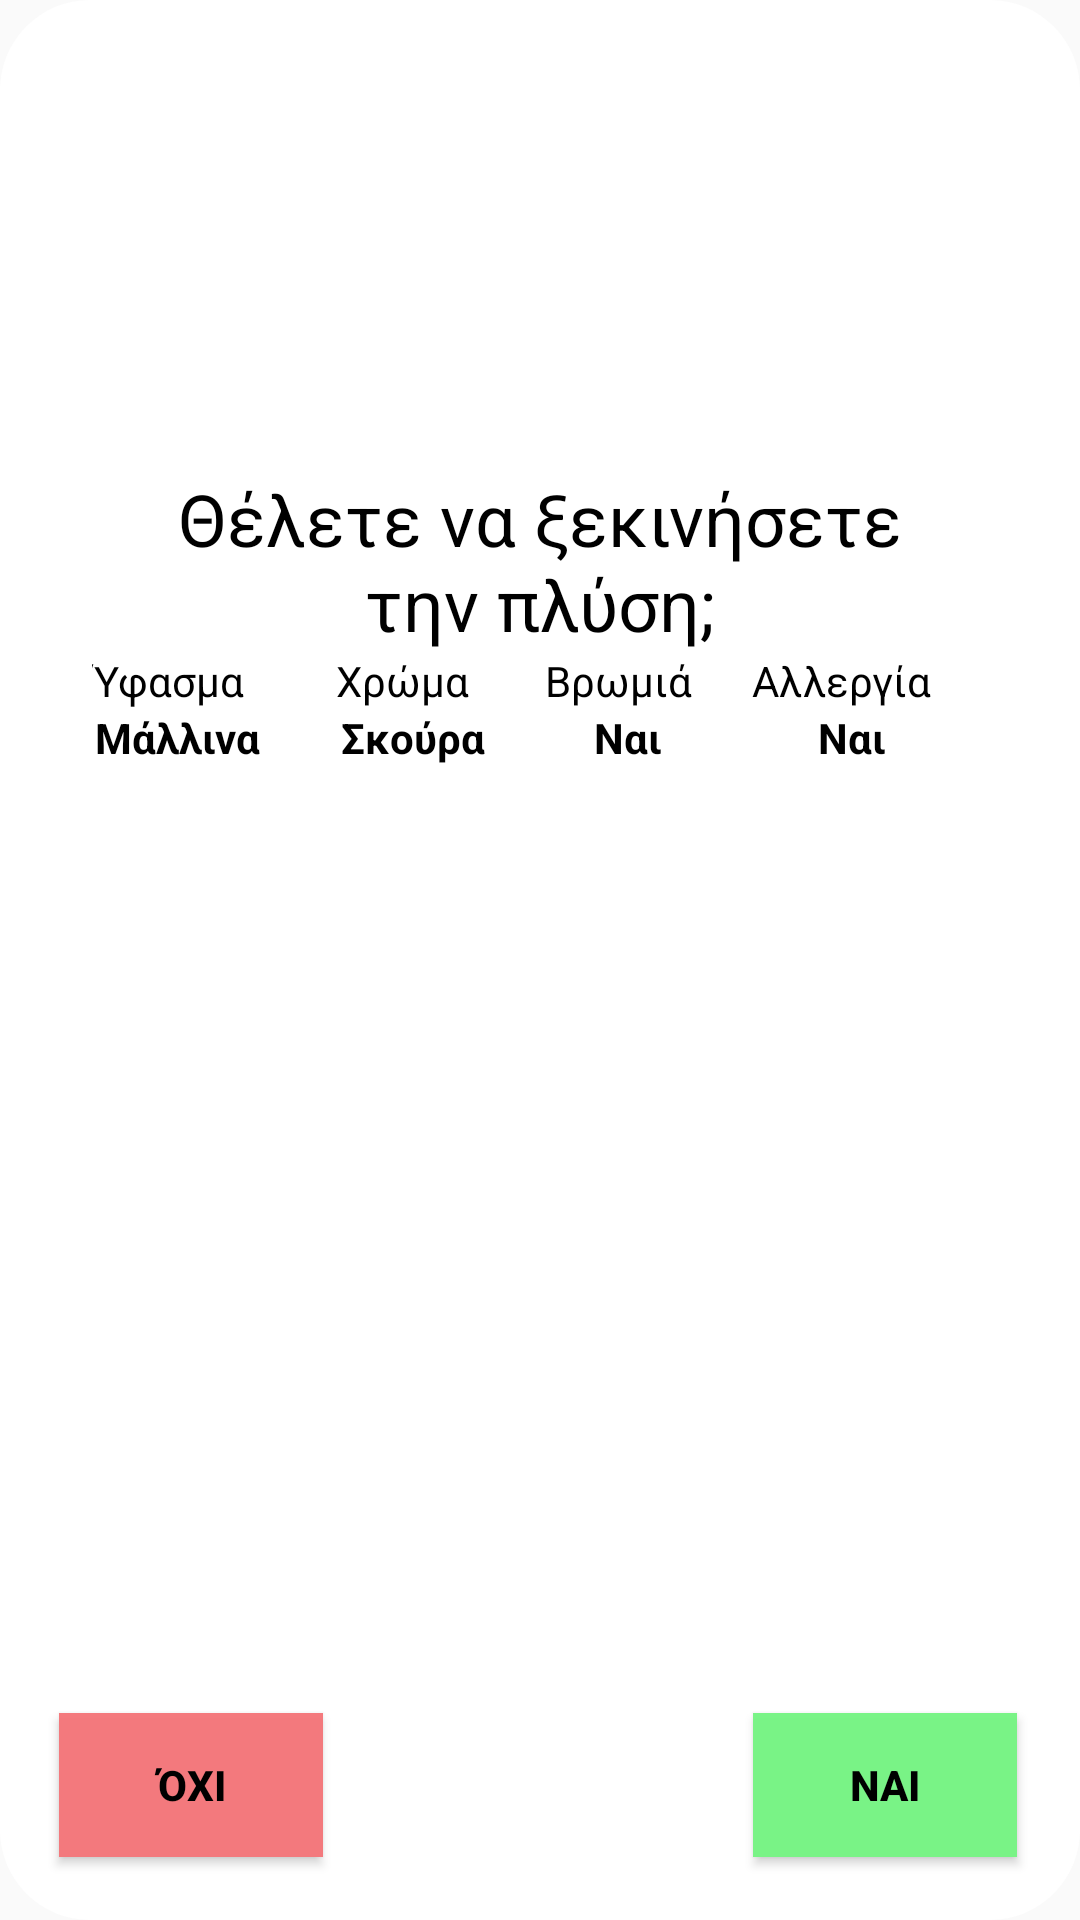

Here is an Android app screen rendered from its layout file. Give the layout XML and the strings, colors and styles it references.
<!-- AndroidManifest.xml: application theme AppTheme -->
<!-- res/layout/popup_begin_wash_beginner.xml -->
<?xml version="1.0" encoding="utf-8"?>
<androidx.constraintlayout.widget.ConstraintLayout xmlns:android="http://schemas.android.com/apk/res/android"
    xmlns:app="http://schemas.android.com/apk/res-auto"
    android:layout_width="wrap_content"
    android:layout_height="wrap_content"
    android:layout_gravity="center"
    android:background="@drawable/round_corners">

    <Button
        android:id="@+id/b_no_continue"
        android:layout_width="wrap_content"
        android:layout_height="wrap_content"
        android:layout_marginTop="60dp"
        android:layout_marginBottom="16dp"
        android:background="#F8F4777B"
        android:text="@string/b_no_continue"
        android:textColor="@android:color/black"
        android:textStyle="bold"
        app:layout_constraintBottom_toBottomOf="parent"
        app:layout_constraintEnd_toStartOf="@+id/b_yes_stop"
        app:layout_constraintHorizontal_bias="0.093"
        app:layout_constraintStart_toStartOf="parent"
        app:layout_constraintTop_toBottomOf="@+id/wash_info"
        app:layout_constraintVertical_bias="1.0" />

    <TextView
        android:id="@+id/textView"
        android:layout_width="283dp"
        android:layout_height="wrap_content"
        android:layout_marginStart="40dp"
        android:layout_marginLeft="40dp"
        android:layout_marginEnd="40dp"
        android:gravity="center"
        android:text="@string/s_start_washing"
        android:textSize="24sp"
        android:textColor="@android:color/black"
        app:layout_constraintBottom_toTopOf="@+id/b_yes_stop"
        app:layout_constraintEnd_toEndOf="parent"
        app:layout_constraintHorizontal_bias="0.502"
        app:layout_constraintStart_toEndOf="@+id/b_no_continue"
        app:layout_constraintStart_toStartOf="parent"
        app:layout_constraintTop_toTopOf="parent"
        app:layout_constraintVertical_bias="0.3" />

    <LinearLayout
        android:id="@+id/wash_info"
        android:layout_width="match_parent"
        android:layout_height="wrap_content"
        app:layout_constraintStart_toStartOf="parent"
        app:layout_constraintEnd_toEndOf="parent"
        app:layout_constraintTop_toBottomOf="@+id/textView"
        android:orientation="horizontal">

        <RelativeLayout
            android:id="@+id/program_group"
            android:layout_width="wrap_content"
            android:layout_height="wrap_content"
            android:layout_gravity="center"
            android:layout_marginStart="20dp"
            android:layout_marginLeft="20dp">

            <TextView
                android:id="@+id/program_title"
                android:layout_width="wrap_content"
                android:layout_height="wrap_content"
                android:layout_centerHorizontal="true"
                android:text="@string/radio_fabric"
                android:textColor="@android:color/black"/>

            <TextView
                android:id="@+id/program_choice"
                android:layout_width="wrap_content"
                android:layout_height="wrap_content"
                android:layout_below="@+id/program_title"
                android:layout_centerHorizontal="true"
                android:text="@string/s_wool"
                android:textColor="@android:color/black"
                android:textStyle="bold" />
        </RelativeLayout>

        <RelativeLayout
            android:id="@+id/color_group"
            android:layout_width="wrap_content"
            android:layout_height="wrap_content"
            android:layout_gravity="center"
            android:layout_marginStart="20dp"
            android:layout_marginLeft="20dp">

            <TextView
                android:id="@+id/color_title"
                android:layout_width="wrap_content"
                android:layout_height="wrap_content"
                android:layout_centerHorizontal="true"
                android:text="@string/radio_color"
                android:textColor="@android:color/black"/>

            <TextView
                android:id="@+id/color_choice"
                android:layout_width="wrap_content"
                android:layout_height="wrap_content"
                android:layout_below="@+id/color_title"
                android:layout_centerHorizontal="true"
                android:text="@string/s_dark"
                android:textColor="@android:color/black"
                android:textStyle="bold"/>
        </RelativeLayout>

        <RelativeLayout
            android:id="@+id/dirt_group"
            android:layout_width="wrap_content"
            android:layout_height="wrap_content"
            android:layout_gravity="center"
            android:layout_marginStart="20dp"
            android:layout_marginLeft="20dp">

            <TextView
                android:id="@+id/dirt_title"
                android:layout_width="wrap_content"
                android:layout_height="wrap_content"
                android:layout_centerHorizontal="true"
                android:text="@string/radio_dirt"
                android:textColor="@android:color/black" />

            <TextView
                android:id="@+id/dirt_choice"
                android:layout_width="wrap_content"
                android:layout_height="wrap_content"
                android:layout_below="@+id/dirt_title"
                android:layout_centerHorizontal="true"
                android:text="@string/s_yes"
                android:textColor="@android:color/black"
                android:textStyle="bold"/>
        </RelativeLayout>

        <RelativeLayout
            android:id="@+id/allergy_group"
            android:layout_width="wrap_content"
            android:layout_height="wrap_content"
            android:layout_gravity="center"
            android:layout_marginStart="20dp"
            android:layout_marginLeft="20dp">

            <TextView
                android:id="@+id/allergy_title"
                android:layout_width="wrap_content"
                android:layout_height="wrap_content"
                android:layout_centerHorizontal="true"
                android:text="@string/radio_allergy"
                android:textColor="@android:color/black"/>

            <TextView
                android:id="@+id/allergy_choice"
                android:layout_width="wrap_content"
                android:layout_height="wrap_content"
                android:layout_below="@+id/allergy_title"
                android:layout_centerHorizontal="true"
                android:text="@string/s_yes"
                android:textColor="@android:color/black"
                android:textStyle="bold"/>
        </RelativeLayout>

    </LinearLayout>

    <Button
        android:id="@+id/b_yes_stop"
        android:layout_width="wrap_content"
        android:layout_height="wrap_content"
        android:layout_marginEnd="16dp"
        android:layout_marginRight="16dp"
        android:layout_marginBottom="16dp"
        android:background="#F877F484"
        android:text="@string/b_yes_stop"
        android:textColor="@android:color/black"
        android:textStyle="bold"
        app:layout_constraintBottom_toBottomOf="parent"
        app:layout_constraintEnd_toEndOf="parent" />
</androidx.constraintlayout.widget.ConstraintLayout>
<!-- resources referenced by this layout -->
<resources>
  <!-- drawable round_corners (drawable) -->
  <?xml version="1.0" encoding="utf-8"?>
  <shape xmlns:android="http://schemas.android.com/apk/res/android"
      android:shape="rectangle">
      <corners android:radius="30dp" />
      <solid android:color="@android:color/background_light"/>
      <padding
          android:left="5dp"
          android:right="5dp"
          android:top="5dp"
          android:bottom="5dp"/>
  </shape>
  <string name="b_no_continue">Όχι</string>
  <string name="b_yes_stop">Ναι</string>
  <string name="radio_allergy">Αλλεργία</string>
  <string name="radio_color">Χρώμα</string>
  <string name="radio_dirt">Βρωμιά</string>
  <string name="radio_fabric">Ύφασμα</string>
  <string name="s_dark">\tΣκούρα</string>
  <string name="s_start_washing">Θέλετε να ξεκινήσετε την πλύση;</string>
  <string name="s_wool">\tΜάλλινα</string>
  <string name="s_yes">\tΝαι</string>
  <style name="AppTheme" parent="Theme.AppCompat.Light.NoActionBar">
          
          <item name="colorPrimary">@color/colorPrimary</item>
          <item name="colorAccent">@color/blue</item>
          <item name="android:textSize">14sp</item>
          <item name="android:windowAnimationStyle">@style/WindowAnimation</item>
      </style>
  <color name="colorPrimary">#6200EE</color>
  <color name="blue">#14BCFF</color>
  <style name="WindowAnimation">
          <item name="android:windowEnterAnimation">@android:anim/fade_in</item>
          <item name="android:windowExitAnimation">@android:anim/fade_out</item>
      </style>
</resources>
